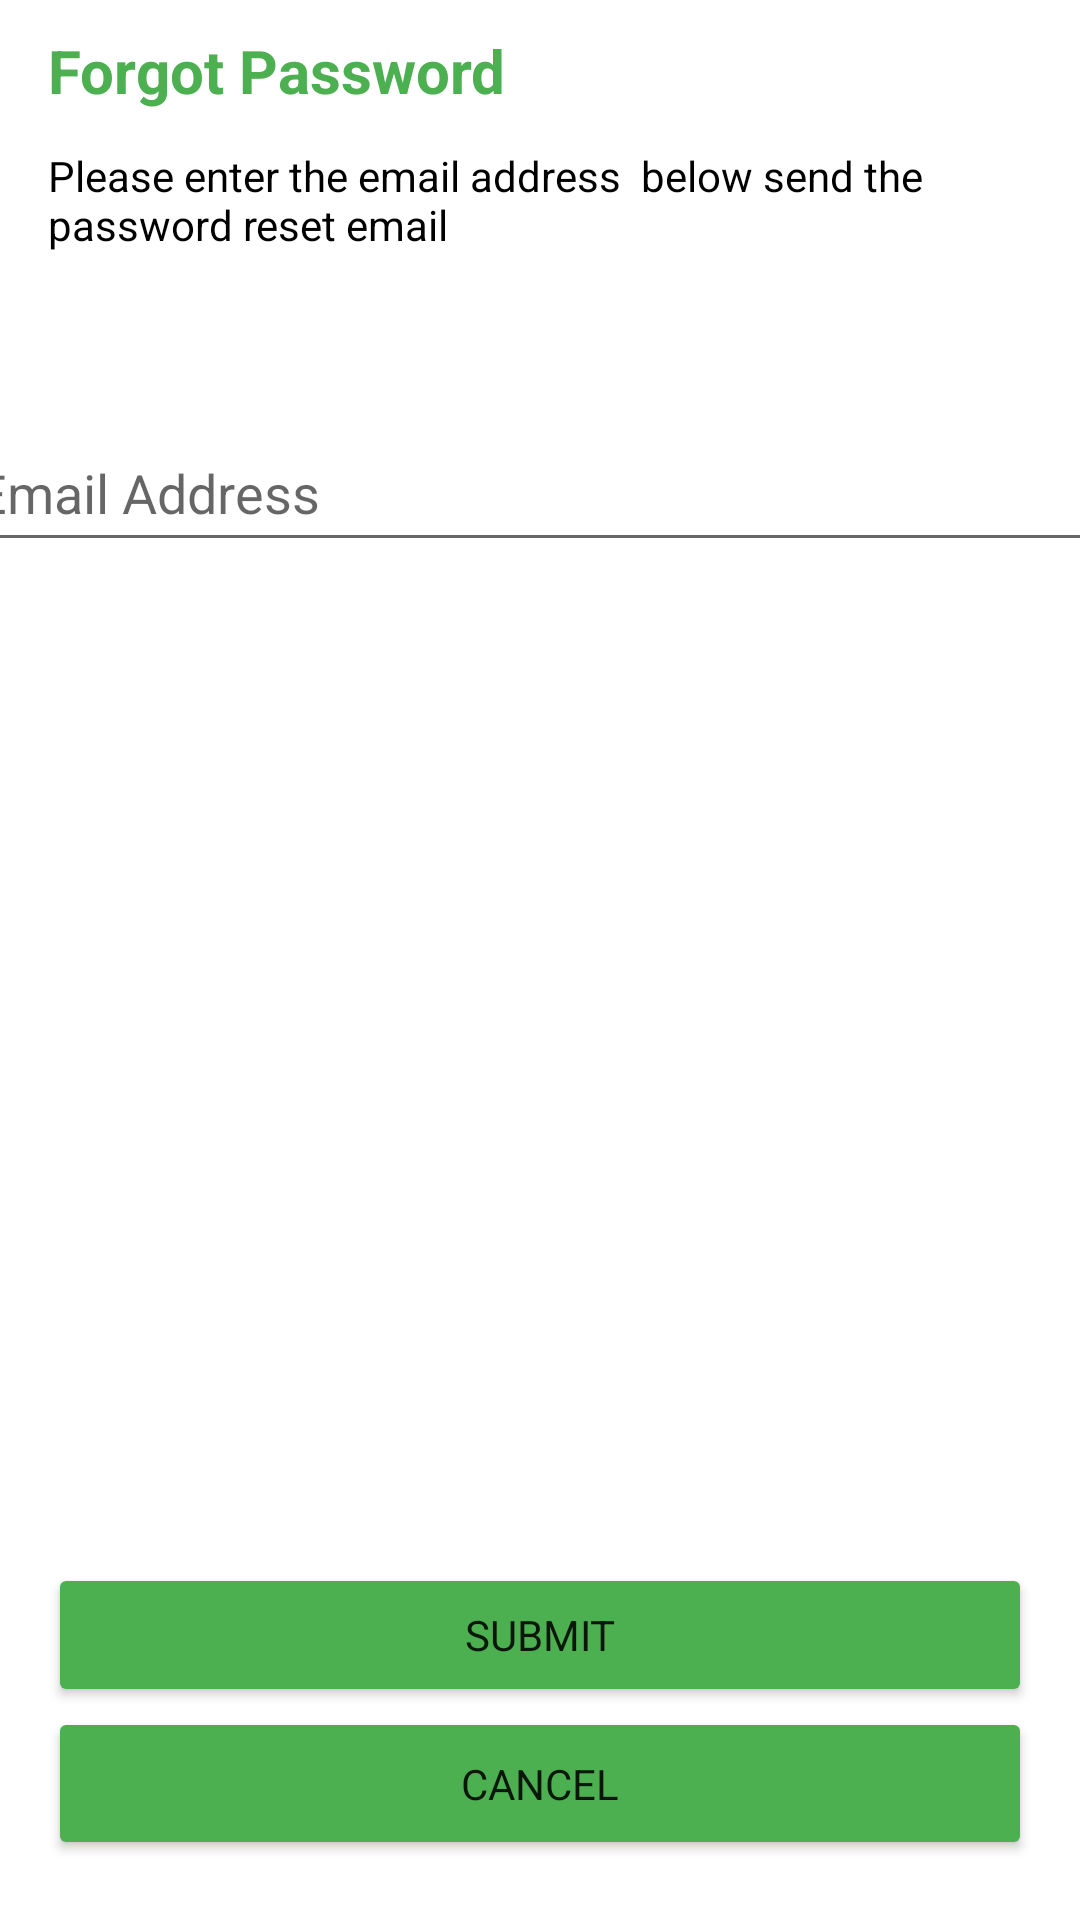

Produce the Android XML layout that renders to this screen, including the resource entries it uses.
<!-- AndroidManifest.xml: application theme Theme.TiffinServiceApplication -->
<!-- res/layout/activity_forgot_password.xml -->
<?xml version="1.0" encoding="utf-8"?>
<androidx.constraintlayout.widget.ConstraintLayout xmlns:android="http://schemas.android.com/apk/res/android"
    xmlns:app="http://schemas.android.com/apk/res-auto"
    xmlns:tools="http://schemas.android.com/tools"
    android:layout_width="match_parent"
    android:layout_height="match_parent"
    tools:context=".MainActivity">

    <TextView
        android:id="@+id/textView2"
        android:layout_width="wrap_content"
        android:layout_height="wrap_content"
        android:layout_marginLeft="16dp"

        android:layout_marginTop="10dp"
        android:text="Forgot Password"
        android:textColor="#4CAF50"
        android:textColorLink="#4CAF50"
        android:textSize="20sp"
        android:textStyle="bold"
        app:layout_constraintStart_toStartOf="parent"
        app:layout_constraintTop_toBottomOf="@id/imageView" />

    <TextView
        android:id="@+id/textView3"
        android:layout_width="0dp"
        android:layout_height="wrap_content"
        android:layout_marginLeft="16dp"
        android:layout_marginTop="12dp"
        android:layout_marginRight="16dp"
        android:text="Please enter the email address  below send the password reset email"
        android:textColor="@color/black"
        app:layout_constraintEnd_toEndOf="parent"
        app:layout_constraintStart_toStartOf="parent"
        app:layout_constraintTop_toBottomOf="@id/textView2" />

    <EditText
        android:id="@+id/editTextTextEmailAddress"
        android:layout_width="385dp"
        android:layout_height="49dp"
        android:layout_marginTop="-280dp"
        android:ems="10"
        android:inputType="textEmailAddress"
        android:hint="Email Address"
        app:layout_constraintBottom_toBottomOf="@id/textView3"
        app:layout_constraintBottom_toTopOf="@id/button"
        app:layout_constraintEnd_toEndOf="parent"
        app:layout_constraintStart_toStartOf="parent"
        app:layout_constraintTop_toBottomOf="@id/textView3" />

    <Button
        android:id="@+id/button"
        android:layout_width="match_parent"
        android:layout_height="48dp"
        android:backgroundTint="#4CAF50"
        android:text="Submit"
        android:layout_marginLeft="16dp"
        android:layout_marginRight="16dp"
        app:layout_constraintBottom_toTopOf="@id/button2"
        tools:layout_editor_absoluteX="25dp" />

    <Button
        android:id="@+id/button2"
        android:layout_width="match_parent"
        android:layout_height="51dp"
        android:layout_marginBottom="20dp"
        android:backgroundTint="#4CAF50"
        android:text="Cancel"
        android:layout_marginLeft="16dp"
        android:layout_marginRight="16dp"
        app:layout_constraintBottom_toBottomOf="parent"
        tools:layout_editor_absoluteX="23dp" />

    <ImageView
        android:id="@+id/imageView"
        android:layout_width="wrap_content"
        android:layout_height="wrap_content"
        android:layout_marginStart="16dp"
        app:layout_constraintStart_toStartOf="parent"
        app:srcCompat="@drawable/ic_arrow_back"
        tools:layout_editor_absoluteY="30dp"
        app:layout_constraintTop_toTopOf="parent"/>

</androidx.constraintlayout.widget.ConstraintLayout>
<!-- resources referenced by this layout -->
<resources>
  <color name="black">#FF000000</color>
  <style name="Theme.TiffinServiceApplication" parent="Theme.MaterialComponents.DayNight.NoActionBar">
          
          <item name="colorPrimary">@color/white</item>
  
          <item name="colorOnPrimary">@color/black</item>
          <item name="android:windowLightStatusBar">true</item>
  
  
          
          <item name="colorSecondary">@color/primary</item>
  
          <item name="colorOnSecondary">@color/black</item>
          
          <item name="android:statusBarColor" tools:targetApi="l">@color/white</item>
          
          <item name="fontFamily">@font/poppins_font_family</item>
      </style>
  <color name="white">#FFFFFFFF</color>
  <color name="primary">#4CAF50</color>
</resources>
